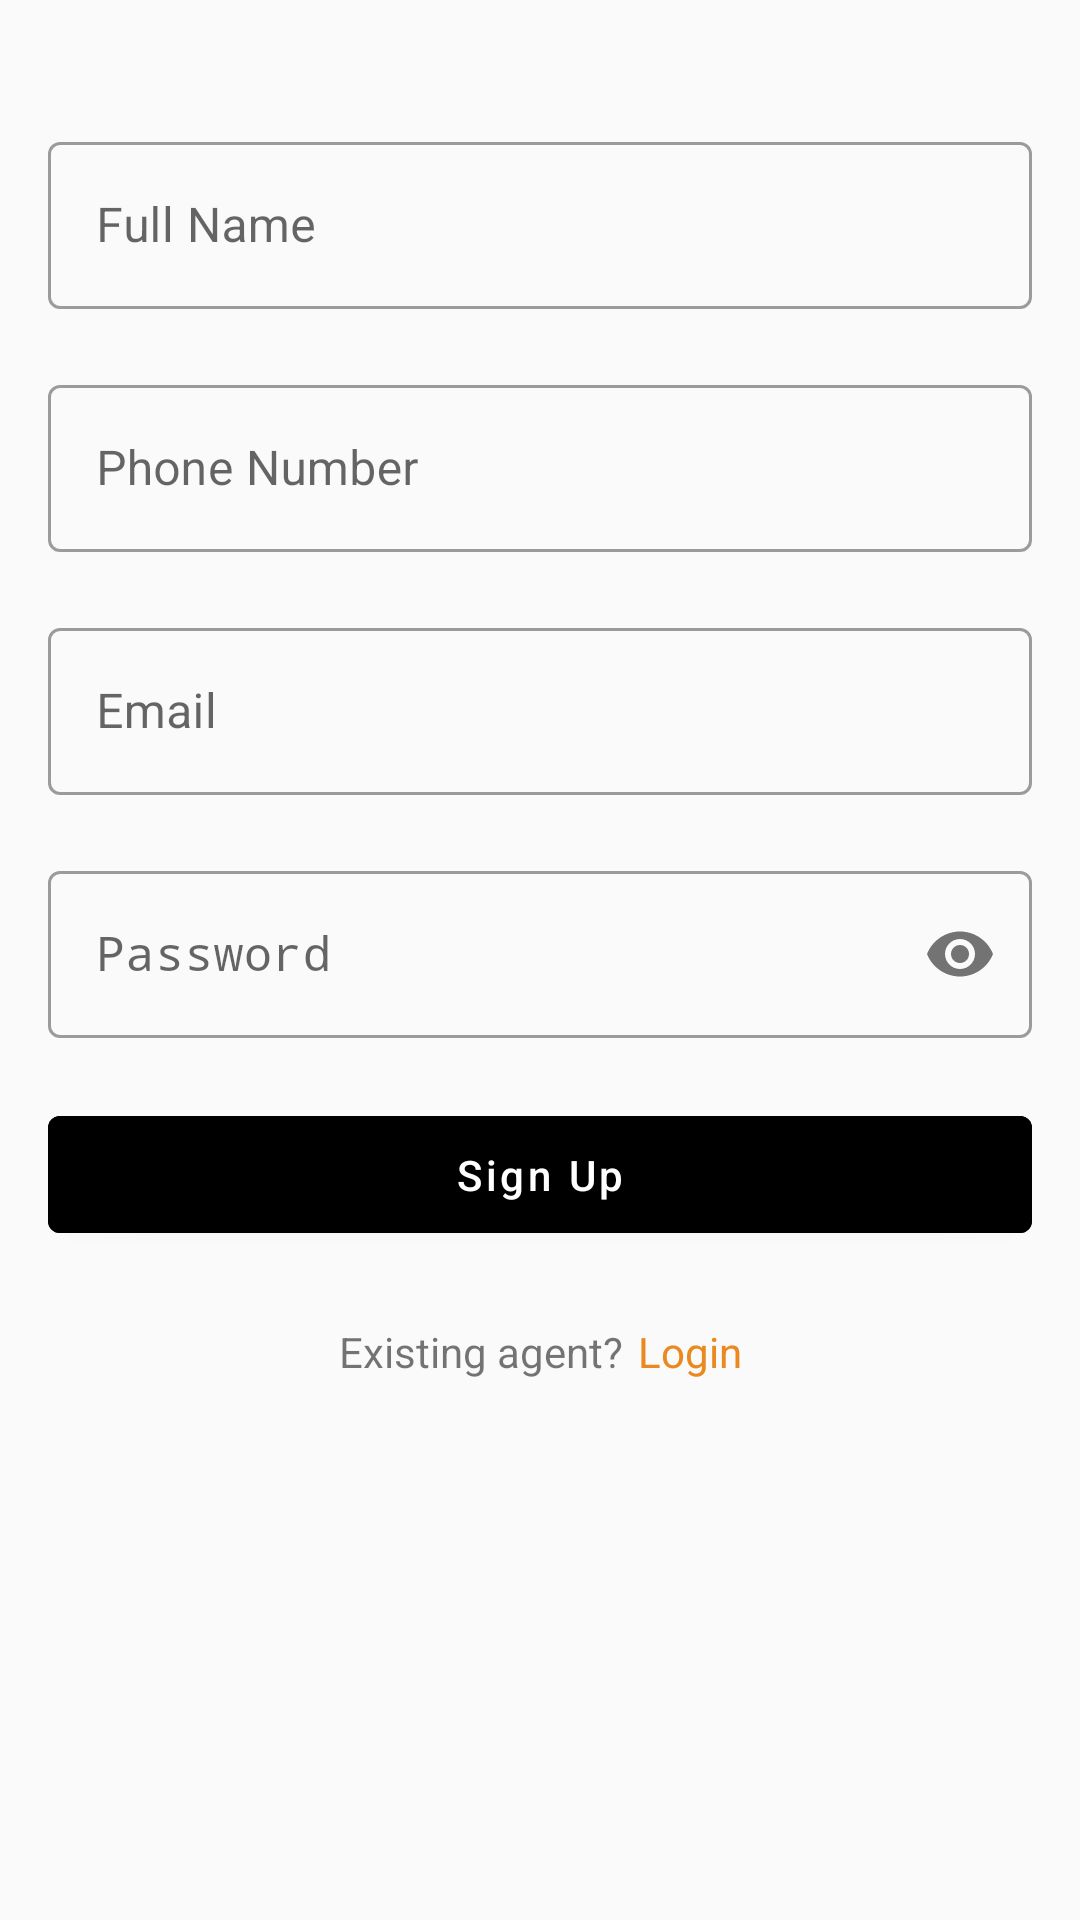

Android layout source for this screen:
<!-- AndroidManifest.xml: application theme AppTheme -->
<!-- res/layout/fragment_agent_sign_up.xml -->
<?xml version="1.0" encoding="utf-8"?>
<ScrollView android:layout_height="wrap_content"
    android:layout_width="match_parent"
    xmlns:android="http://schemas.android.com/apk/res/android"
    xmlns:app="http://schemas.android.com/apk/res-auto"
    xmlns:tools="http://schemas.android.com/tools">
    <androidx.constraintlayout.widget.ConstraintLayout
        android:layout_width="match_parent"
        android:layout_height="wrap_content"
        tools:context=".auth.AgentSignUpFragment">

        <LinearLayout
            android:id="@+id/linearLayout"
            android:layout_width="match_parent"
            android:layout_height="wrap_content"
            android:layout_marginStart="16dp"
            android:layout_marginTop="42dp"
            android:layout_marginEnd="16dp"
            android:orientation="vertical"
            app:layout_constraintEnd_toEndOf="parent"
            app:layout_constraintStart_toStartOf="parent"
            app:layout_constraintTop_toTopOf="parent">

            <com.google.android.material.textfield.TextInputLayout
                style="@style/Widget.MaterialComponents.TextInputLayout.OutlinedBox"
                android:layout_width="match_parent"
                android:layout_height="wrap_content"
                android:id="@+id/sign_up_full_name"
                android:layout_marginBottom="20dp">

                <com.google.android.material.textfield.TextInputEditText
                    android:layout_width="match_parent"
                    android:layout_height="wrap_content"
                    android:hint="@string/full_name" />
            </com.google.android.material.textfield.TextInputLayout>

            <com.google.android.material.textfield.TextInputLayout
                style="@style/Widget.MaterialComponents.TextInputLayout.OutlinedBox"
                android:layout_width="match_parent"
                android:layout_height="wrap_content"
                android:id="@+id/sign_up_phone_number"
                android:layout_marginBottom="20dp">

                <com.google.android.material.textfield.TextInputEditText
                    android:layout_width="match_parent"
                    android:layout_height="wrap_content"
                    android:hint="@string/phone_number" />
            </com.google.android.material.textfield.TextInputLayout>

            <com.google.android.material.textfield.TextInputLayout
                style="@style/Widget.MaterialComponents.TextInputLayout.OutlinedBox"
                android:layout_width="match_parent"
                android:layout_height="wrap_content"
                android:id="@+id/sign_up_email"
                android:layout_marginBottom="20dp">

                <com.google.android.material.textfield.TextInputEditText
                    android:layout_width="match_parent"
                    android:layout_height="wrap_content"
                    android:hint="@string/email" />
            </com.google.android.material.textfield.TextInputLayout>

            <com.google.android.material.textfield.TextInputLayout
                style="@style/Widget.MaterialComponents.TextInputLayout.OutlinedBox"
                android:layout_width="match_parent"
                android:layout_height="wrap_content"
                android:id="@+id/sign_up_password"
                android:layout_marginBottom="20dp"
                app:passwordToggleEnabled="true">

                <com.google.android.material.textfield.TextInputEditText
                    android:layout_width="match_parent"
                    android:layout_height="wrap_content"
                    android:hint="@string/password"
                    android:inputType="textPassword" />
            </com.google.android.material.textfield.TextInputLayout>


            <com.google.android.material.button.MaterialButton
                android:id="@+id/agent_sign_up_button"
                android:layout_width="match_parent"
                android:layout_height="wrap_content"
                android:backgroundTint="@color/inactiveButton"
                android:textAllCaps="false"
                android:padding="10dp"
                android:textColor="@color/white"
                android:text="@string/sign_up"
                tools:targetApi="lollipop" />
        </LinearLayout>

        <LinearLayout
            android:layout_width="wrap_content"
            android:layout_height="wrap_content"
            android:layout_marginTop="24dp"
            android:orientation="horizontal"
            android:layout_marginBottom="@dimen/large"
            app:layout_constraintBottom_toBottomOf="parent"
            app:layout_constraintEnd_toEndOf="parent"
            app:layout_constraintStart_toStartOf="parent"
            app:layout_constraintTop_toBottomOf="@+id/linearLayout">

            <TextView
                android:layout_width="wrap_content"
                android:layout_height="wrap_content"
                android:text="@string/existing_agent" />

            <TextView
                android:id="@+id/agent_login_tv"
                android:layout_width="wrap_content"
                android:layout_height="wrap_content"
                android:layout_marginStart="5dp"
                android:text="@string/login"
                android:textColor="@color/colorPrimary" />
        </LinearLayout>
    </androidx.constraintlayout.widget.ConstraintLayout>
</ScrollView>
<!-- resources referenced by this layout -->
<resources>
  <color name="colorPrimary">#EB8921</color>
  <color name="white">#fff</color>
  <string name="email">Email</string>
  <string name="existing_agent">Existing agent?</string>
  <string name="full_name">Full Name</string>
  <string name="login">Login</string>
  <string name="password">Password</string>
  <string name="phone_number">Phone Number</string>
  <string name="sign_up">Sign Up</string>
  <style name="AppTheme" parent="Theme.MaterialComponents.Light.NoActionBar.Bridge">
          
          <item name="colorPrimary">@color/colorPrimary</item>
          <item name="colorPrimaryDark">@color/colorPrimaryDark</item>
          <item name="colorAccent">@color/colorAccent</item>
          <item name="fontFamily" />
      </style>
  <color name="colorPrimaryDark">#EB8921</color>
  <color name="colorAccent">#010100</color>
</resources>
